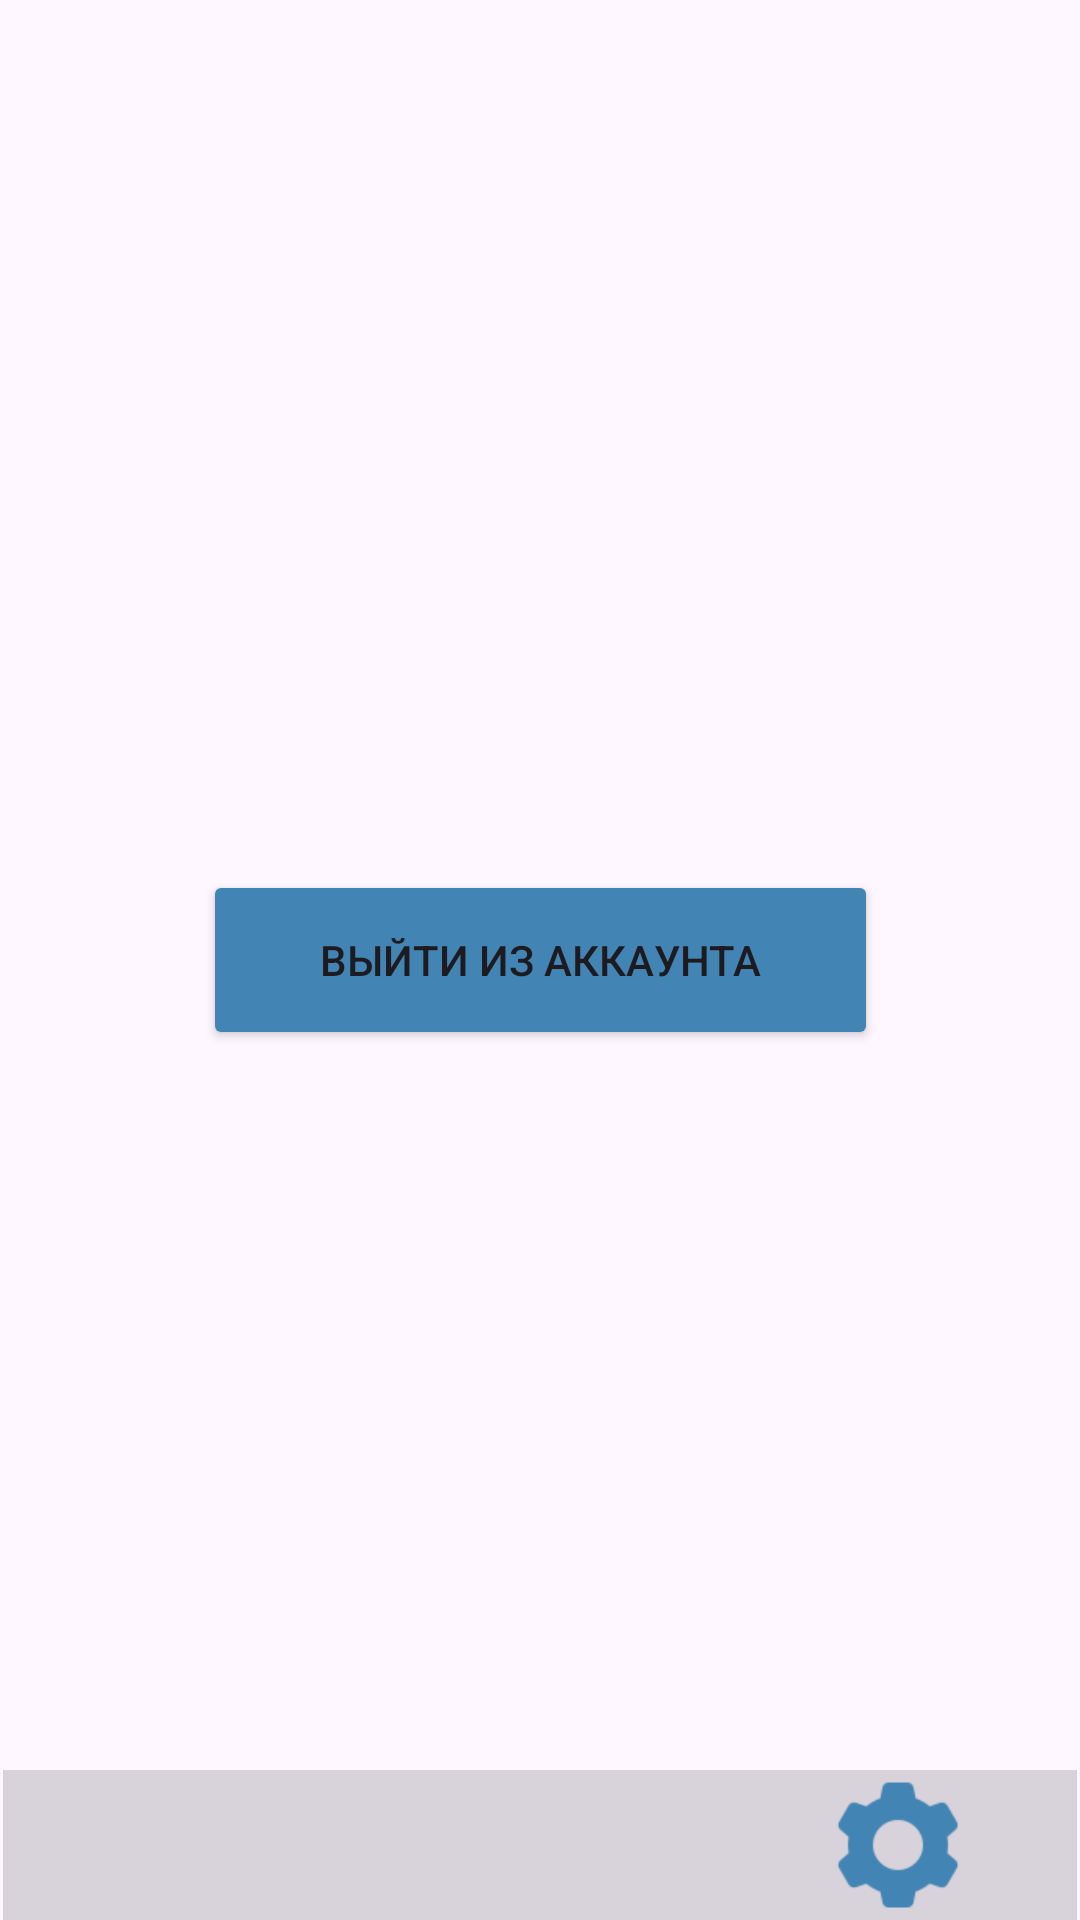

Produce the Android XML layout that renders to this screen, including the resource entries it uses.
<!-- AndroidManifest.xml: application theme Base.Theme.TestProject -->
<!-- res/layout/activity_settings.xml -->
<?xml version="1.0" encoding="utf-8"?>
<androidx.constraintlayout.widget.ConstraintLayout xmlns:android="http://schemas.android.com/apk/res/android"
    xmlns:app="http://schemas.android.com/apk/res-auto"
    xmlns:tools="http://schemas.android.com/tools"
    android:layout_width="match_parent"
    android:layout_height="match_parent">

    <Button
        android:id="@+id/exitFromAccount"
        android:layout_width="225dp"
        android:layout_height="60dp"
        android:text="Выйти из аккаунта"
        android:backgroundTint="@color/lightblue"
        app:cornerRadius="10dp"
        app:layout_constraintBottom_toBottomOf="parent"
        app:layout_constraintEnd_toEndOf="parent"
        app:layout_constraintStart_toStartOf="parent"
        app:layout_constraintTop_toTopOf="parent" />

    <LinearLayout
        android:id="@+id/linearLayout2"
        android:layout_width="match_parent"
        android:layout_height="wrap_content"
        android:layout_marginStart="1dp"
        android:layout_marginEnd="1dp"
        android:orientation="horizontal"
        app:layout_constraintBottom_toBottomOf="parent"
        app:layout_constraintEnd_toEndOf="parent"
        app:layout_constraintStart_toStartOf="parent">

        <ImageButton
            android:id="@+id/my_classes_button_settings"
            android:layout_width="0dp"
            android:layout_height="50dp"
            android:layout_weight="1"
            android:background="@drawable/imagebutton_click_effect"
            android:scaleType="fitCenter"
            android:src="@drawable/icons8_people_96" />

        <ImageButton
            android:id="@+id/my_tests_button_settings"
            android:layout_width="0dp"
            android:layout_height="50dp"
            android:layout_weight="1"
            android:background="@drawable/imagebutton_click_effect"
            android:scaleType="fitCenter"
            android:src="@drawable/icons8_opened_folder_50" />

        <ImageButton
            android:id="@+id/settings_button"
            android:layout_width="0dp"
            android:layout_height="50dp"
            android:layout_weight="1"
            android:background="@drawable/imagebutton_click_effect"
            android:scaleType="fitCenter"
            android:src="@drawable/icons8_settings_96p_lightblue" />
    </LinearLayout>
</androidx.constraintlayout.widget.ConstraintLayout>
<!-- resources referenced by this layout -->
<resources>
  <color name="lightblue">#FF4285B4</color>
  <!-- drawable icons8_settings_96p_lightblue: png bitmap (drawable, 1702 bytes) -->
  <!-- drawable imagebutton_click_effect (drawable) -->
  <?xml version="1.0" encoding="utf-8"?>
  <selector xmlns:android="http://schemas.android.com/apk/res/android">
      <item android:state_pressed="true">
          <color android:color="@color/grey" /> 
      </item>
      <item>
          <color android:color="@color/transparent_grey" /> 
      </item>
  </selector>
  <style name="Base.Theme.TestProject" parent="Theme.Material3.Light.NoActionBar">
          <item name="android:statusBarColor">@color/lightblue</item>
  
  
  
  
  
      </style>
  <color name="grey">#A6A8AE</color>
  <color name="transparent_grey">#323D3F43</color>
</resources>
